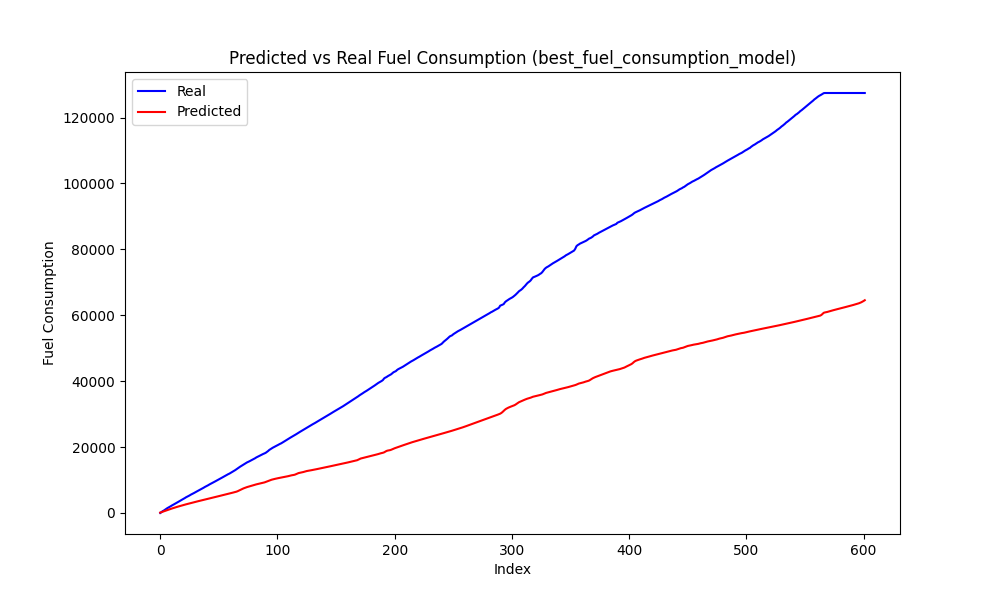

Source data for this figure (header and first rows):
Speed, Actual, Predicted, Predicted_Diff, Actual_Diff
0, 246.8, 246.2, 118.3, 246.8
0, 545.4, 363.3, 117.1, 298.6
0, 725.9, 483.2, 119.9, 180.5
0, 982.4, 607, 123.8, 256.5
0, 1206, 736.9, 129.9, 223.8
0, 1461, 871.4, 134.5, 254.6
0, 1652, 1002, 130.1, 190.7
0, 1873, 1126, 124.4, 221.9
0, 2070, 1247, 121, 196.8
0, 2293, 1366, 119.4, 223
0, 2475, 1484, 117.7, 181.4
0, 2686, 1599, 115, 211.7
0, 2885, 1711, 111.8, 198.3
0, 3118, 1820, 108.8, 233.8
0, 3303, 1926, 106.7, 184.1
0, 3503, 2031, 105, 200.2
0, 3721, 2135, 103.5, 217.8
0, 3948, 2237, 101.8, 227.0
0, 4129, 2337, 100.1, 181.4
0, 4326, 2435, 98.51, 197
0, 4534, 2532, 97.23, 208.4
0, 4767, 2628, 96.14, 232.7
0, 4942, 2724, 95.16, 175.4
0, 5128, 2818, 94.23, 185.2
0, 5322, 2911, 93.36, 194.1
0, 5546, 3004, 92.6, 224.3
0, 5724, 3096, 91.94, 177.6
0, 5912, 3187, 91.36, 188.4
0, 6099, 3278, 90.83, 187.2
0, 6319, 3368, 90.34, 220.2
0, 6500, 3458, 89.9, 180.8
0, 6690, 3548, 89.5, 189.9
0, 6891, 3637, 89.15, 200.7
0, 7091, 3726, 88.82, 200.3
0, 7271, 3814, 88.53, 179.6
0, 7475, 3902, 88.26, 204.6
0, 7665, 3990, 88.01, 189.2
0, 7887, 4078, 87.78, 222.1
0, 8063, 4166, 87.57, 176
0, 8257, 4253, 87.37, 194.1
0, 8447, 4340, 87.19, 190.5
0, 8667, 4427, 87.02, 219.7
0, 8845, 4514, 86.87, 178.5
0, 9032, 4601, 86.73, 186.7
0, 9235, 4688, 86.6, 202.5
0, 9441, 4774, 86.48, 206.1
0, 9615, 4860, 86.38, 174.1
0, 9805, 4947, 86.29, 190.1
0, 10014, 5033, 86.22, 209.5
0, 10218, 5119, 86.16, 204
0, 10391, 5205, 86.13, 172.5
0, 10583, 5291, 86.15, 191.8
0, 10790, 5378, 86.22, 206.9
0, 10991, 5464, 86.32, 201.2
0, 11168, 5550, 86.43, 177.6
0, 11357, 5637, 86.59, 188.9
0, 11567, 5724, 86.98, 209.3
0, 11788, 5812, 87.99, 220.9
0, 11950, 5902, 90.03, 162.7
0, 12163, 5995, 92.97, 212.4
... 541 more rows
